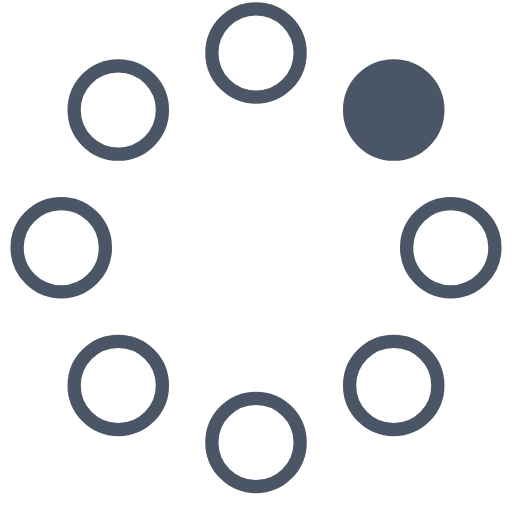
t = 0.00 s
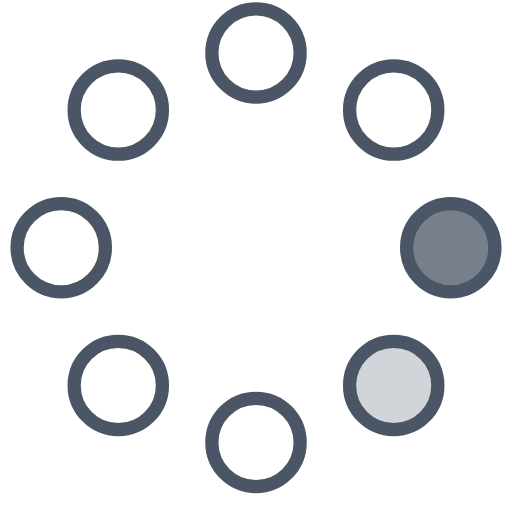
t = 0.23 s
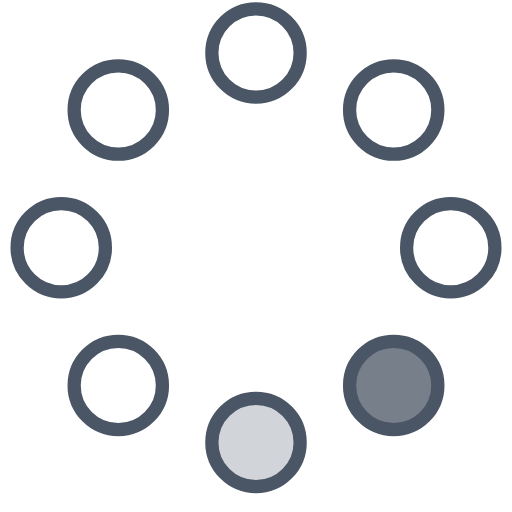
t = 0.42 s
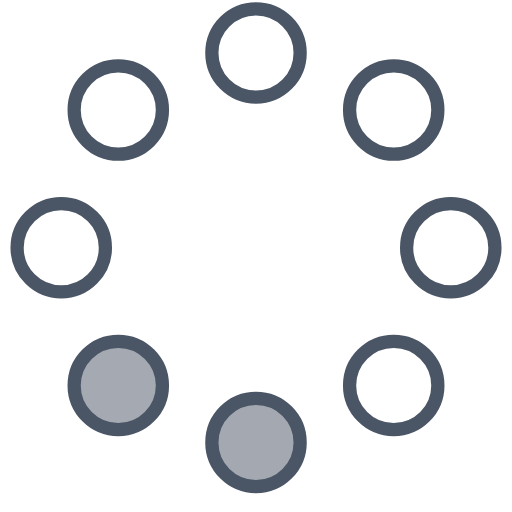
t = 0.65 s
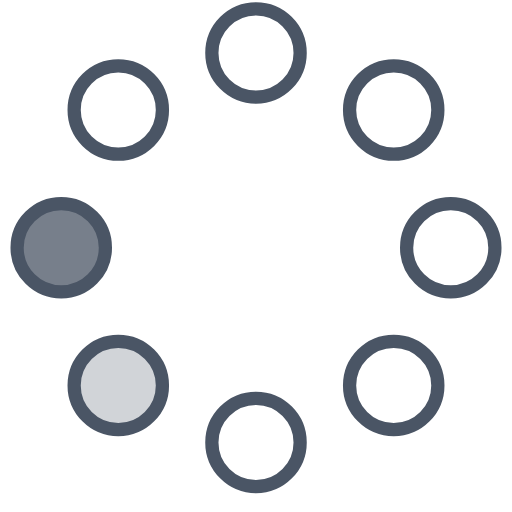
t = 0.88 s
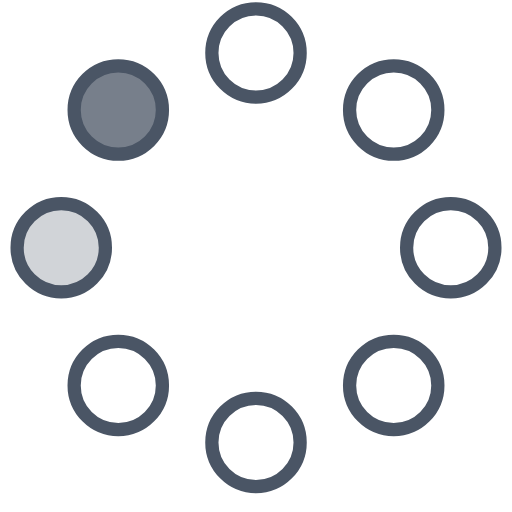
t = 1.07 s

The animated SVG that drew these frames (rendered in a browser with its animation timeline set to each time). Animation: 8 SMIL elements (animate=8); one cycle of 1.30 s, repeats indefinitely.

<!-- By Sam Herbert (@sherb), for everyone. More @ http://goo.gl/7AJzbL -->
<svg width="58" height="58" viewBox="0 0 58 58" xmlns="http://www.w3.org/2000/svg">
    <g fill="none" fill-rule="evenodd">
        <g transform="translate(2 1)" stroke="#4A5565" stroke-width="1.5">
            <circle cx="42.601" cy="11.462" r="5" fill-opacity="1" fill="#4A5565">
                <animate attributeName="fill-opacity"
                     begin="0s" dur="1.3s"
                     values="1;0;0;0;0;0;0;0" calcMode="linear"
                     repeatCount="indefinite" />
            </circle>
            <circle cx="49.063" cy="27.063" r="5" fill-opacity="0" fill="#4A5565">
                <animate attributeName="fill-opacity"
                     begin="0s" dur="1.3s"
                     values="0;1;0;0;0;0;0;0" calcMode="linear"
                     repeatCount="indefinite" />
            </circle>
            <circle cx="42.601" cy="42.663" r="5" fill-opacity="0" fill="#4A5565">
                <animate attributeName="fill-opacity"
                     begin="0s" dur="1.3s"
                     values="0;0;1;0;0;0;0;0" calcMode="linear"
                     repeatCount="indefinite" />
            </circle>
            <circle cx="27" cy="49.125" r="5" fill-opacity="0" fill="#4A5565">
                <animate attributeName="fill-opacity"
                     begin="0s" dur="1.3s"
                     values="0;0;0;1;0;0;0;0" calcMode="linear"
                     repeatCount="indefinite" />
            </circle>
            <circle cx="11.399" cy="42.663" r="5" fill-opacity="0" fill="#4A5565">
                <animate attributeName="fill-opacity"
                     begin="0s" dur="1.3s"
                     values="0;0;0;0;1;0;0;0" calcMode="linear"
                     repeatCount="indefinite" />
            </circle>
            <circle cx="4.938" cy="27.063" r="5" fill-opacity="0" fill="#4A5565">
                <animate attributeName="fill-opacity"
                     begin="0s" dur="1.3s"
                     values="0;0;0;0;0;1;0;0" calcMode="linear"
                     repeatCount="indefinite" />
            </circle>
            <circle cx="11.399" cy="11.462" r="5" fill-opacity="0" fill="#4A5565">
                <animate attributeName="fill-opacity"
                     begin="0s" dur="1.3s"
                     values="0;0;0;0;0;0;1;0" calcMode="linear"
                     repeatCount="indefinite" />
            </circle>
            <circle cx="27" cy="5" r="5" fill-opacity="0" fill="#4A5565">
                <animate attributeName="fill-opacity"
                     begin="0s" dur="1.3s"
                     values="0;0;0;0;0;0;0;1" calcMode="linear"
                     repeatCount="indefinite" />
            </circle>
        </g>
    </g>
</svg>
